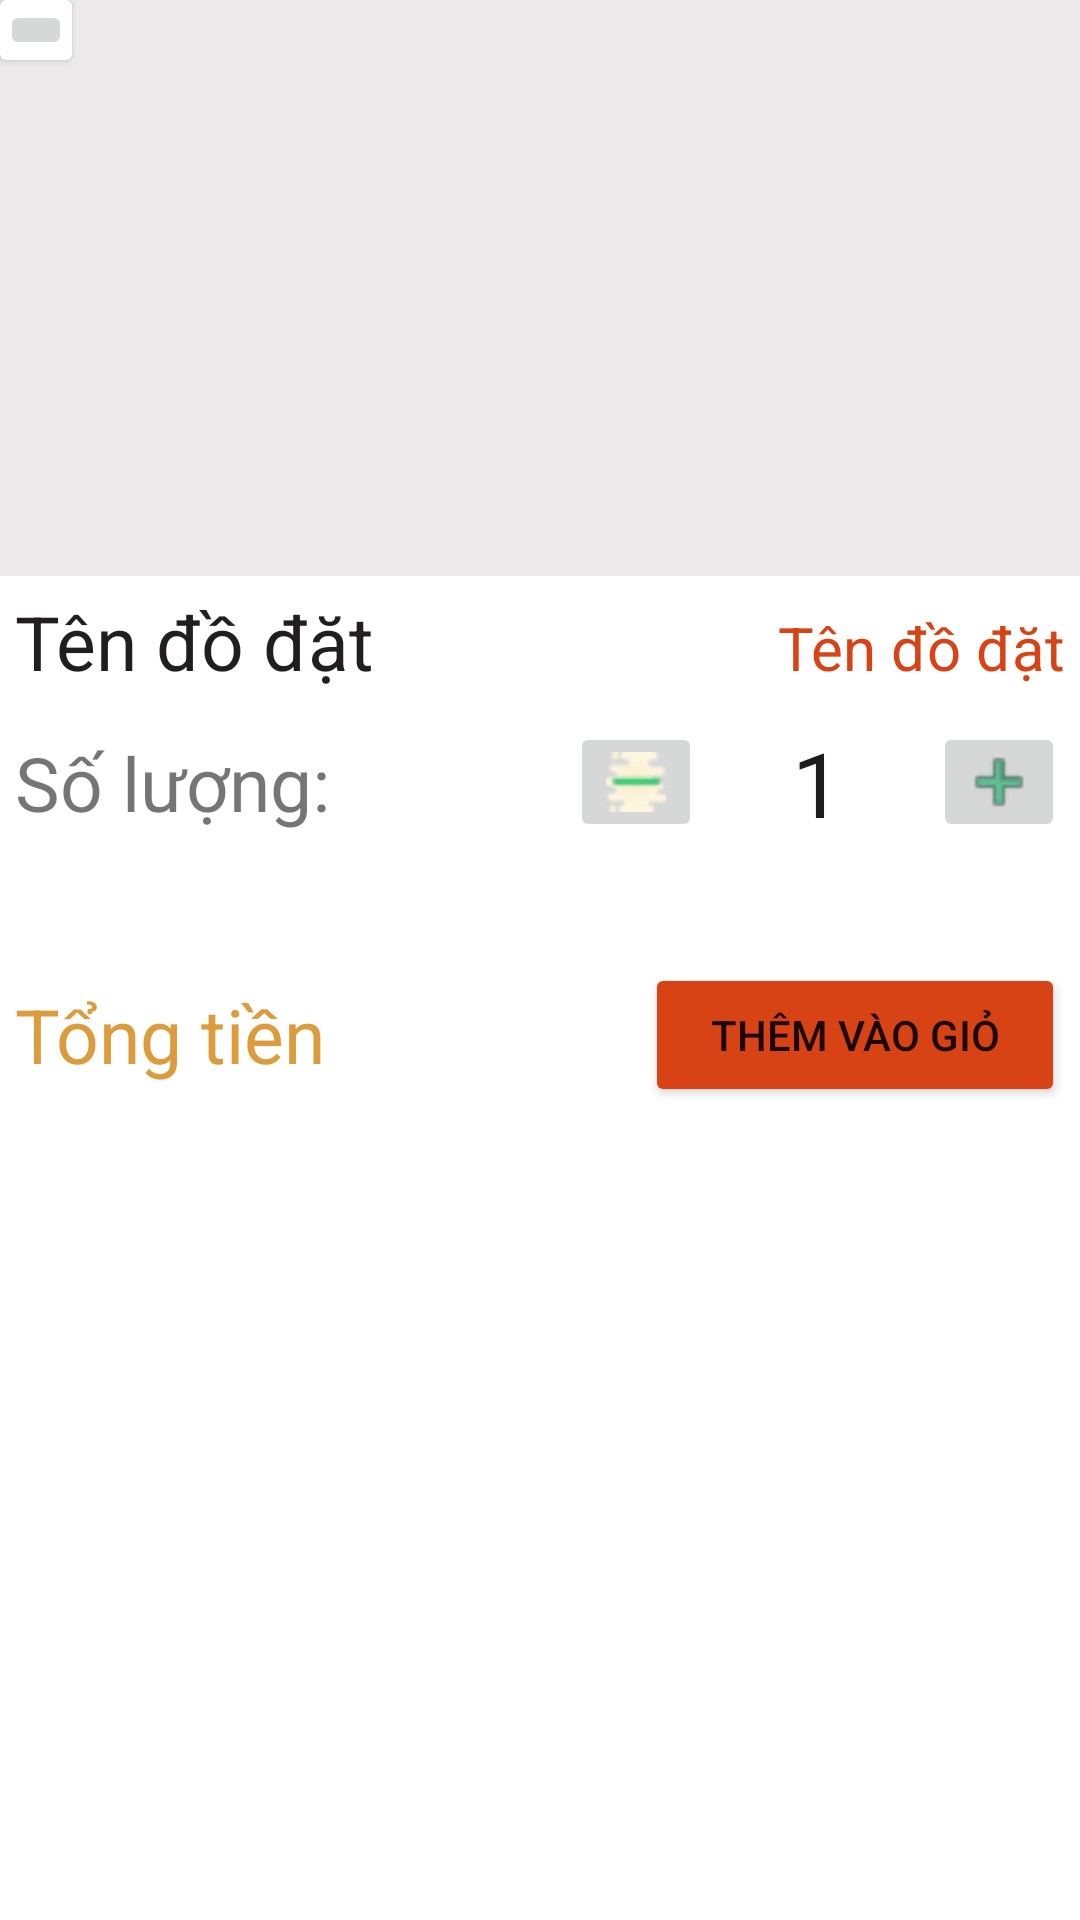

Android layout source for this screen:
<!-- AndroidManifest.xml: application theme Theme.Beamy -->
<!-- res/layout/activity_so_luong.xml -->
<?xml version="1.0" encoding="utf-8"?>
<LinearLayout xmlns:android="http://schemas.android.com/apk/res/android"
    xmlns:app="http://schemas.android.com/apk/res-auto"
    xmlns:tools="http://schemas.android.com/tools"
    android:layout_width="match_parent"
    android:layout_height="match_parent"
    tools:context=".SoLuongActivity"
    android:orientation="vertical"
    android:weightSum="10">
    <RelativeLayout

        android:background="@color/white"
        android:layout_width="match_parent"
        android:layout_height="0dp"
        android:layout_weight="3">
        <LinearLayout
            android:layout_marginTop="0dp"
            android:layout_width="match_parent"
            android:layout_height="match_parent"
            android:orientation="vertical"
            android:background="#ECEAEA">

            <ImageView
                android:id="@+id/imgnhananh"
                android:layout_width="match_parent"
                android:layout_height="match_parent"></ImageView>
        </LinearLayout>
        <androidx.cardview.widget.CardView
            android:layout_width="wrap_content"
            android:layout_height="wrap_content">
            <LinearLayout
                android:layout_width="match_parent"
                android:layout_height="match_parent"
                android:orientation="vertical">
                <ImageButton
                    android:id="@+id/ibtnhuy"
                    android:layout_width="wrap_content"
                    android:layout_height="wrap_content"
                    android:src="@drawable/undo">
                </ImageButton>
            </LinearLayout>
        </androidx.cardview.widget.CardView>
    </RelativeLayout>

    <LinearLayout
        android:layout_width="match_parent"
        android:layout_height="0dp"
        android:layout_weight="7"
        android:background="#fff"
        android:orientation="vertical"
        android:padding="5dp">

        <LinearLayout
            android:layout_width="match_parent"
            android:layout_height="wrap_content">

            <TextView
                android:id="@+id/txxtendodat"
                android:layout_width="wrap_content"
                android:layout_height="wrap_content"
                android:text="Tên đồ đặt"
                android:textColor="#201E1E"
                android:textSize="25dp"></TextView>

            <TextView
                android:id="@+id/txtgiadodat"
                android:layout_width="match_parent"
                android:layout_height="wrap_content"
                android:gravity="right"
                android:text="Tên đồ đặt"
                android:textColor="#D84315"
                android:textSize="20dp"></TextView>
        </LinearLayout>

        <LinearLayout
            android:layout_width="match_parent"
            android:layout_height="wrap_content"
            android:layout_marginTop="10dp"
            >


                <TextView
                    android:layout_width="wrap_content"
                    android:layout_height="wrap_content"
                    android:text="Số lượng:"
                    android:textSize="25dp"
                    android:layout_gravity="center"></TextView>

            <LinearLayout
                android:layout_width="match_parent"
                android:layout_height="wrap_content"
                android:gravity="right">
            <ImageButton
                android:id="@+id/ibtntru"
                android:layout_width="wrap_content"
                android:layout_height="wrap_content"
                android:layout_marginRight="30dp"
                android:src="@drawable/minus"></ImageButton>

            <TextView
                android:id="@+id/txtsoluong"
                android:layout_width="wrap_content"
                android:layout_height="wrap_content"
                android:text="1"
                android:textColor="#1C1C1C"
                android:textSize="30dp"></TextView>

            <ImageButton
                android:id="@+id/ibtncong"
                android:layout_width="wrap_content"
                android:layout_height="wrap_content"
                android:layout_marginLeft="30dp"
                android:src="@drawable/plus"></ImageButton>
            </LinearLayout>
        </LinearLayout>

        <LinearLayout
            android:layout_width="match_parent"
            android:layout_height="wrap_content"
            android:layout_marginTop="40dp"
            android:orientation="horizontal"
            android:weightSum="5"

            >

            <TextView
                android:id="@+id/txttongtien"
                android:layout_width="0dp"
                android:layout_weight="3"
                android:layout_height="wrap_content"
                android:text="Tổng tiền"
                android:gravity="left"
                android:layout_gravity="center"
                android:textColor="#DC9C3E"
                android:textSize="25dp"></TextView>

            <Button
                android:id="@+id/btnthem"
                android:layout_width="0dp"
                android:layout_height="wrap_content"
                android:backgroundTint="#D84315"
                android:layout_weight="2"
                android:text="Thêm vào giỏ"
                ></Button>

        </LinearLayout>
    </LinearLayout>
</LinearLayout>
<!-- resources referenced by this layout -->
<resources>
  <!-- drawable minus: png bitmap (drawable, 1506 bytes) -->
  <!-- drawable plus: png bitmap (drawable, 637 bytes) -->
  <style name="Theme.Beamy" parent="Theme.MaterialComponents.DayNight.NoActionBar">
          
          <item name="colorPrimary">@color/purple_500</item>
          <item name="colorPrimaryVariant">@color/purple_700</item>
          <item name="colorOnPrimary">@color/white</item>
          
          <item name="colorSecondary">@color/teal_200</item>
          <item name="colorSecondaryVariant">@color/teal_700</item>
          <item name="colorOnSecondary">@color/black</item>
          
          <item name="android:statusBarColor" tools:targetApi="l">?attr/colorPrimaryVariant</item>
          
      </style>
  <!-- not gathered from this repository: default colours our renderer supplied (Android Studio template values) -->
  <color name="purple_500">#FF6200EE</color>
  <color name="purple_700">#FF3700B3</color>
  <color name="teal_200">#FF03DAC5</color>
  <color name="teal_700">#FF018786</color>
  <color name="black">#FF000000</color>
  <color name="white">#FFFFFFFF</color>
</resources>
